Run: headless pygame with SDL's dummy video driver; simulated clock (each Clock.tick advances the game by its frame time, no real sleeping); random seed 0; keys injected as events and as key.get_pressed() state; mouse plan: one left click at the window centre at the start of phase 2, then a move to the lower-right quarter at the start of phase 3.
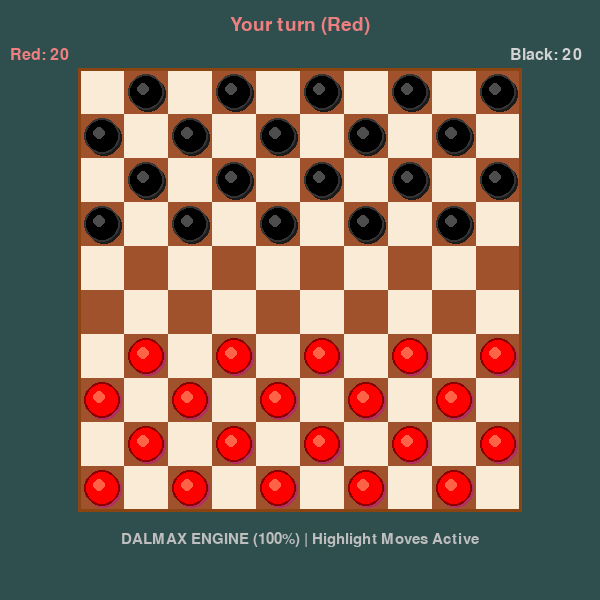
Frame 1 of 4 · flips 1–60 · no input
Frame 2 of 4 · flips 61–180 · clicked the window centre · tapped SPACE, RETURN · held RIGHT (→), D · screen unchanged from frame 1, image omitted
Frame 3 of 4 · flips 181–300 · moved the mouse to the lower-right quarter · held DOWN (↓), S · screen unchanged from frame 2, image omitted
Frame 4 of 4 · flips 301–420 · held LEFT (←), A, UP (↑), W · screen unchanged from frame 3, image omitted

The pygame program that drew these frames:


import pygame  # Importe la bibliothèque Pygame pour gérer l'affichage graphique, les entrées et le temps
import random  # Importe le module natif Random pour simuler les erreurs sur les bas niveaux
import time    # Importe le module Time pour mesurer précisément le temps de réflexion de l'IA

# ==============================================================================
# CONFIGURATION DE LA DIFFICULTÉ INTÉGRÉE (DALMAX BLITZ ENGINE)
# 100 = Niveau Grand Maître Hybride (Calcul ultra-profond mais bridé à 1.5s max)
# ==============================================================================

AI_DIFFICULTY = 100

pygame.init()  

# --- CONSTANTES ---
WIDTH, HEIGHT = 600, 600  
screen = pygame.display.set_mode((WIDTH, HEIGHT))  
clock = pygame.time.Clock()  

BG = pygame.Color("darkslategray")            
BOARD_LIGHT = pygame.Color("antiquewhite")    
BOARD_DARK = pygame.Color("sienna")           
RED_PIECE = pygame.Color("red")               
BLACK_PIECE = pygame.Color("black")           
HIGHLIGHT = pygame.Color("green")             
VALID_MOVE = pygame.Color("limegreen")         
WHITE = pygame.Color("white")                 
GRAY = pygame.Color("gray")                   
GOLD = pygame.Color("gold")                   
SEL_COLOR = pygame.Color("yellow")       

# Nouvelle couleur harmonieuse pour retracer le dernier coup (Ambre/Or doux)
LAST_MOVE_COLOR = pygame.Color(230, 160, 30)

BOARD_SIZE = 10  
CELL = min((WIDTH - 20) // BOARD_SIZE, (HEIGHT - 160) // BOARD_SIZE)
BOARD_X = (WIDTH - BOARD_SIZE * CELL) // 2
BOARD_Y = 70       
PIECE_R = CELL // 2 - 4  

board = [[None] * BOARD_SIZE for _ in range(BOARD_SIZE)]
TRANSPOSITION_TABLE = {}
# Variable pour mémoriser le dernier coup : (r1, c1, r2, c2)
last_move = None 

def init_board():
    global board, TRANSPOSITION_TABLE, last_move
    board = [[None] * BOARD_SIZE for _ in range(BOARD_SIZE)]
    TRANSPOSITION_TABLE.clear()
    last_move = None
    for r in range(BOARD_SIZE):        
        for c in range(BOARD_SIZE):    
            if (r + c) % 2 == 1:       
                if r < 4:              
                    board[r][c] = 'b'
                elif r > 5:            
                    board[r][c] = 'r'

init_board()  

turn = 'r'  
selected = None  
valid_moves = []  
game_over = False  
winner = None  
message = "Your turn (Red)"  

def board_to_tuple(brd):
    return tuple(tuple(row) for row in brd)

def get_moves(r, c, brd):
    piece = brd[r][c]  
    if piece is None:
        return [], []  

    moves = []   
    jumps = []   
    is_king = piece in ('R', 'B')  
    color = piece.lower()  
    dirs = [(-1, -1), (-1, 1), (1, -1), (1, 1)]

    if is_king:
        for dr, dc in dirs:
            step = 1
            enemy_found = None
            while True:
                nr, nc = r + dr * step, c + dc * step
                if not (0 <= nr < BOARD_SIZE and 0 <= nc < BOARD_SIZE):
                    break
                current_target = brd[nr][nc]
                if enemy_found is None:
                    if current_target is None:
                        moves.append((nr, nc))
                    elif current_target.lower() == color:
                        break
                    else:
                        enemy_found = (nr, nc)
                else:
                    if current_target is None:
                        jumps.append((nr, nc, enemy_found[0], enemy_found[1]))
                    else:
                        break
                step += 1
    else:
        move_dirs = [(-1, -1), (-1, 1)] if color == 'r' else [(1, -1), (1, 1)]
        for dr, dc in move_dirs:
            nr, nc = r + dr, c + dc
            if 0 <= nr < BOARD_SIZE and 0 <= nc < BOARD_SIZE and brd[nr][nc] is None:
                moves.append((nr, nc))

        for dr, dc in dirs:
            nr, nc = r + dr, c + dc
            if 0 <= nr < BOARD_SIZE and 0 <= nc < BOARD_SIZE:
                if brd[nr][nc] is not None and brd[nr][nc].lower() != color:
                    jr, jc = nr + dr, nc + dc
                    if 0 <= jr < BOARD_SIZE and 0 <= jc < BOARD_SIZE and brd[jr][jc] is None:
                        jumps.append((jr, jc, nr, nc))

    return moves, jumps  

def has_any_jumps(color, brd):
    for r in range(BOARD_SIZE):
        for c in range(BOARD_SIZE):
            if brd[r][c] and brd[r][c].lower() == color:
                _, jumps = get_moves(r, c, brd)
                if jumps:
                    return True  
    return False

def simulate_max_jumps(r, c, brd):
    _, jumps = get_moves(r, c, brd)
    if not jumps:
        return 0
    max_child = 0
    for jr, jc, cr, cc in jumps:
        temp_brd = [row[:] for row in brd]
        temp_brd[jr][jc] = temp_brd[r][c]
        temp_brd[r][c] = None
        temp_brd[cr][cc] = None
        max_child = max(max_child, 1 + simulate_max_jumps(jr, jc, temp_brd))
    return max_child

def get_all_legal_moves(color, brd):
    all_jumps = []
    all_moves = []
    force_jump = has_any_jumps(color, brd)

    for r in range(BOARD_SIZE):
        for c in range(BOARD_SIZE):
            if brd[r][c] and brd[r][c].lower() == color:
                moves, jumps = get_moves(r, c, brd)
                if force_jump:
                    for jr, jc, cr, cc in jumps:
                        temp_brd = [row[:] for row in brd]
                        temp_brd[jr][jc] = temp_brd[r][c]
                        temp_brd[r][c] = None
                        temp_brd[cr][cc] = None
                        total_caps = 1 + simulate_max_jumps(jr, jc, temp_brd)
                        all_jumps.append((total_caps, (r, c, jr, jc, cr, cc)))
                else:
                    for mr, mc in moves:
                        all_moves.append((r, c, mr, mc, None, None))

    if force_jump:
        max_cap_value = max(item[0] for item in all_jumps)
        result = [item[1] for item in all_jumps if item[0] == max_cap_value]
        result.sort(key=lambda m: (m[2] == (BOARD_SIZE-1 if color == 'b' else 0)), reverse=True)
        return result

    all_moves.sort(key=lambda m: (3 <= m[3] <= 6) + (m[2] * (1 if color == 'b' else -1)), reverse=True)
    return all_moves

def simulate_move(r1, c1, r2, c2, cr, cc, brd):
    next_brd = [row[:] for row in brd]
    next_brd[r2][c2] = next_brd[r1][c1]
    next_brd[r1][c1] = None
    if cr is not None:
        next_brd[cr][cc] = None

    if next_brd[r2][c2] == 'r' and r2 == 0:
        next_brd[r2][c2] = 'R'
    elif next_brd[r2][c2] == 'b' and r2 == BOARD_SIZE - 1:
        next_brd[r2][c2] = 'B'

    if cr is not None:
        _, jumps = get_moves(r2, c2, next_brd)
        if jumps:
            jr, jc, cr2, cc2 = jumps[0]
            return simulate_move(r2, c2, jr, jc, cr2, cc2, next_brd)

    return next_brd

def evaluate_board(brd):
    score = 0
    VAL_PION = 1000
    VAL_REINE = 3750  

    for r in range(BOARD_SIZE):
        for c in range(BOARD_SIZE):
            p = brd[r][c]
            if p is None:
                continue

            if p == 'b':
                score += VAL_PION
                score += r * 35  
                if 3 <= c <= 6 and 3 <= r <= 6: score += 40  
                if r == 0: score += 75  
                if c == 0 or c == BOARD_SIZE - 1: score += 20  
            elif p == 'B':
                score += VAL_REINE
                if abs(r - c) == 0 or abs(r + c) == BOARD_SIZE - 1: score += 50 
            elif p == 'r':
                score -= VAL_PION
                score -= (BOARD_SIZE - 1 - r) * 35
                if 3 <= c <= 6 and 3 <= r <= 6: score -= 40
                if r == BOARD_SIZE - 1: score -= 75
                if c == 0 or c == BOARD_SIZE - 1: score -= 20
            elif p == 'R':
                score -= VAL_REINE
                if abs(r - c) == 0 or abs(r + c) == BOARD_SIZE - 1: score -= 50

    return score

start_time = 0
time_limit = 1.4  
abort_search = False

def minimax(brd, depth, alpha, beta, maximizing_player):
    global abort_search
    if depth > 1 and (time.time() - start_time) > time_limit:
        abort_search = True
        return evaluate_board(brd), None

    board_state = board_to_tuple(brd)
    if board_state in TRANSPOSITION_TABLE:
        stored_depth, stored_eval, stored_move = TRANSPOSITION_TABLE[board_state]
        if stored_depth >= depth:
            return stored_eval, stored_move

    if depth <= 0:
        if has_any_jumps('b' if maximizing_player else 'r', brd):
            depth += 1 
        else:
            return evaluate_board(brd), None

    if maximizing_player:
        moves = get_all_legal_moves('b', brd)
        if not moves:
            return -5000000, None
        max_eval = -99999999
        best_move = None
        for m in moves:
            next_brd = simulate_move(m[0], m[1], m[2], m[3], m[4], m[5], brd)
            ev, _ = minimax(next_brd, depth - 1, alpha, beta, False)
            if abort_search: 
                break
            if ev > max_eval:
                max_eval = ev
                best_move = m
            alpha = max(alpha, ev)
            if beta <= alpha:
                break
        if not abort_search:
            TRANSPOSITION_TABLE[board_state] = (depth, max_eval, best_move)
        return max_eval, best_move
    else:
        moves = get_all_legal_moves('r', brd)
        if not moves:
            return 5000000, None
        min_eval = 99999999
        best_move = None
        for m in moves:
            next_brd = simulate_move(m[0], m[1], m[2], m[3], m[4], m[5], brd)
            ev, _ = minimax(next_brd, depth - 1, alpha, beta, True)
            if abort_search: 
                break
            if ev < min_eval:
                min_eval = ev
                best_move = m
            beta = min(beta, ev)
            if beta <= alpha:
                break
        if not abort_search:
            TRANSPOSITION_TABLE[board_state] = (depth, min_eval, best_move)
        return min_eval, best_move

def count_pieces(color):
    count = 0
    for r in range(BOARD_SIZE):
        for c in range(BOARD_SIZE):
            if board[r][c] and board[r][c].lower() == color:
                count += 1
    return count

def make_actual_move(r1, c1, r2, c2, captured=None):
    global last_move
    board[r2][c2] = board[r1][c1]  
    board[r1][c1] = None           
    if captured:
        board[captured[0]][captured[1]] = None  

    if board[r2][c2] == 'r' and r2 == 0:
        board[r2][c2] = 'R'  
    elif board[r2][c2] == 'b' and r2 == BOARD_SIZE - 1:
        board[r2][c2] = 'B'  

    # Enregistre le mouvement pour l'affichage des traces sur l'interface
    last_move = (r1, c1, r2, c2)

def ai_move():
    global turn, message, start_time, abort_search
    legal_moves = get_all_legal_moves('b', board)

    if not legal_moves:
        turn = 'r'
        check_game_over()
        return

    chosen_move = legal_moves[0]

    if random.randint(1, 100) <= AI_DIFFICULTY:
        start_time = time.time()
        abort_search = False

        for depth in range(1, 11):
            _, current_best = minimax(board, depth, -99999999, 99999999, True)
            if not abort_search and current_best is not None:
                chosen_move = current_best
            if abort_search:
                break
    else:
        chosen_move = random.choice(legal_moves)  

    r1, c1, r2, c2, cr, cc = chosen_move
    make_actual_move(r1, c1, r2, c2, (cr, cc) if cr is not None else None)  

    if cr is not None:
        while True:
            _, jumps = get_moves(r2, c2, board)
            if not jumps:
                break  
            jr, jc, cr2, cc2 = jumps[0]
            make_actual_move(r2, c2, jr, jc, (cr2, cc2))
            r2, c2 = jr, jc  

    turn = 'r'  
    message = "Your turn (Red)"  
    check_game_over()  

def get_valid_for_selected(sr, sc):
    moves_list = []
    moves, jumps = get_moves(sr, sc, board)
    legal = get_all_legal_moves('r', board)

    force_jump = has_any_jumps('r', board)
    if force_jump:
        for lm in legal:
            if lm[0] == sr and lm[1] == sc:
                moves_list.append((lm[2], lm[3], lm[4], lm[5]))
    else:
        for mr, mc in moves:
            moves_list.append((mr, mc, None, None))
    return moves_list

def draw_board():
    for r in range(BOARD_SIZE):
        for c in range(BOARD_SIZE):
            x = BOARD_X + c * CELL
            y = BOARD_Y + r * CELL
            color = BOARD_LIGHT if (r + c) % 2 == 0 else BOARD_DARK
            pygame.draw.rect(screen, color, (x, y, CELL, CELL))

    # Trace le dernier mouvement effectué sur le plateau si présent
    if last_move:
        r1, c1, r2, c2 = last_move
        for r, c in [(r1, c1), (r2, c2)]:
            lx = BOARD_X + c * CELL
            ly = BOARD_Y + r * CELL
            # Dessine un indicateur de bordure épais pour bien cerner l'origine/destination
            pygame.draw.rect(screen, LAST_MOVE_COLOR, (lx, ly, CELL, CELL), 4)

    if selected:
        sr, sc = selected
        x = BOARD_X + sc * CELL
        y = BOARD_Y + sr * CELL
        pygame.draw.rect(screen, SEL_COLOR, (x, y, CELL, CELL), 3)  

    for vm in valid_moves:
        vr, vc = vm[0], vm[1]
        cx = BOARD_X + vc * CELL + CELL // 2
        cy = BOARD_Y + vr * CELL + CELL // 2
        pygame.draw.circle(screen, VALID_MOVE, (cx, cy), 8)  

    for r in range(BOARD_SIZE):
        for c in range(BOARD_SIZE):
            piece = board[r][c]
            if piece:
                cx = BOARD_X + c * CELL + CELL // 2  
                cy = BOARD_Y + r * CELL + CELL // 2  
                is_king = piece in ('R', 'B')
                if piece.lower() == 'r':
                    pygame.draw.circle(screen, pygame.Color("maroon"), (cx + 2, cy + 2), PIECE_R)  
                    pygame.draw.circle(screen, RED_PIECE, (cx, cy), PIECE_R)                      
                    pygame.draw.circle(screen, pygame.Color("tomato"), (cx - 3, cy - 3), PIECE_R // 3) 
                    pygame.draw.circle(screen, pygame.Color("darkred"), (cx, cy), PIECE_R, 2)       
                else:
                    pygame.draw.circle(screen, pygame.Color("gray10"), (cx + 2, cy + 2), PIECE_R)   
                    pygame.draw.circle(screen, BLACK_PIECE, (cx, cy), PIECE_R)                     
                    pygame.draw.circle(screen, pygame.Color("gray30"), (cx - 3, cy - 3), PIECE_R // 3) 
                    pygame.draw.circle(screen, pygame.Color("gray20"), (cx, cy), PIECE_R, 2)        
                if is_king:
                    kf = pygame.font.Font(None, CELL // 2)  
                    kt = kf.render('K', True, GOLD)        
                    kr = kt.get_rect(center=(cx, cy))      
                    screen.blit(kt, kr)                    

def check_game_over():
    global game_over, winner, message
    red_count = count_pieces('r')
    black_count = count_pieces('b')

    if red_count == 0:  
        game_over = True
        winner = 'b'
        message = "Black wins!"
    elif black_count == 0:  
        game_over = True
        winner = 'r'
        message = "Red wins!"
    elif not get_all_legal_moves(turn, board):  
        game_over = True
        winner = 'r' if turn == 'b' else 'b'
        message = f"{'Red' if winner == 'r' else 'Black'} wins!"

running = True  
ai_timer = 0    

while running:
    for event in pygame.event.get():
        if event.type == pygame.QUIT:  
            running = False            
        elif event.type == pygame.MOUSEBUTTONDOWN:  
            tx, ty = event.pos  
            if game_over:  
                init_board()
                turn = 'r'
                selected = None
                valid_moves = []
                game_over = False
                winner = None
                message = "Your turn (Red)"
                continue  

            if turn != 'r':  
                continue

            bc = (tx - BOARD_X) // CELL
            br = (ty - BOARD_Y) // CELL

            if 0 <= br < BOARD_SIZE and 0 <= bc < BOARD_SIZE:  
                if board[br][bc] and board[br][bc].lower() == 'r':
                    if message == "Continue jumping!":
                        continue
                    selected = (br, bc)  
                    valid_moves = get_valid_for_selected(br, bc)  
                elif selected:
                    moved = False
                    for vm in valid_moves:
                        if vm[0] == br and vm[1] == bc:  
                            sr, sc = selected
                            captured = (vm[2], vm[3]) if vm[2] is not None else None
                            make_actual_move(sr, sc, br, bc, captured)  
                            moved = True

                            if captured:
                                _, more_jumps = get_moves(br, bc, board)
                                if more_jumps:  
                                    selected = (br, bc)  
                                    valid_moves = []
                                    legal_suite = get_all_legal_moves('r', board)
                                    for lm in legal_suite:
                                        if lm[0] == br and lm[1] == bc:
                                            valid_moves.append((lm[2], lm[3], lm[4], lm[5]))
                                    if valid_moves:
                                        message = "Continue jumping!"
                                        break  

                            selected = None
                            valid_moves = []
                            check_game_over()  
                            if not game_over:
                                turn = 'b'                     
                                message = "Black thinking..."  
                                ai_timer = 2                
                            break
                    if not moved and message != "Continue jumping!":
                        selected = None  
                        valid_moves = []

    if turn == 'b' and not game_over:
        ai_timer -= 1  
        if ai_timer <= 0:
            ai_move()  

    # --- INTERFACE ---
    screen.fill(BG)  

    font = pygame.font.Font(None, 28)
    msg_color = WHITE
    if "Red" in message or "jumping" in message:
        msg_color = pygame.Color("lightcoral")  
    elif "Black" in message:
        msg_color = pygame.Color("lightgray")
    mt = font.render(message, True, msg_color)
    mr = mt.get_rect(center=(WIDTH // 2, 25))
    screen.blit(mt, mr)

    red_count = count_pieces('r')
    black_count = count_pieces('b')
    sf = pygame.font.Font(None, 24)
    rt = sf.render(f'Red: {red_count}', True, pygame.Color("lightcoral"))
    screen.blit(rt, (10, 47))  
    bt = sf.render(f'Black: {black_count}', True, pygame.Color("lightgray"))
    screen.blit(bt, (WIDTH - 90, 47))  

    draw_board()

    pygame.draw.rect(screen, pygame.Color("saddlebrown"),
        (BOARD_X - 2, BOARD_Y - 2, BOARD_SIZE * CELL + 4, BOARD_SIZE * CELL + 4), 3)

    if not game_over:
        inf = pygame.font.Font(None, 22)
        force = has_any_jumps('r', board) if turn == 'r' else False
        if (force or message == "Continue jumping!") and turn == 'r':
            it = inf.render('You must jump (Max Rafle)!', True, pygame.Color("orange"))  
        else:
            it = inf.render(f'DALMAX ENGINE ({AI_DIFFICULTY}%) | Highlight Moves Active', True, GRAY)  
        ir = it.get_rect(center=(WIDTH // 2, BOARD_Y + BOARD_SIZE * CELL + 30))
        screen.blit(it, ir)

    if game_over:
        overlay = pygame.Surface((WIDTH, HEIGHT))
        overlay.fill((0, 0, 0))
        overlay.set_alpha(140)  
        screen.blit(overlay, (0, 0))

        bf = pygame.font.Font(None, 52)
        if winner == 'r':
            wt = bf.render('You Win!', True, pygame.Color("green"))
        else:
            wt = bf.render('You Lose!', True, pygame.Color("crimson"))
        wr = wt.get_rect(center=(WIDTH // 2, HEIGHT // 2 - 30))
        screen.blit(wt, wr)

        sf2 = pygame.font.Font(None, 30)
        wn = 'Red' if winner == 'r' else 'Black'
        st = sf2.render(f'{wn} wins the game', True, WHITE)
        sr = st.get_rect(center=(WIDTH // 2, HEIGHT // 2 + 15))
        screen.blit(st, sr)

        hf = pygame.font.Font(None, 26)
        ht = hf.render('Tap to play again', True, GRAY)
        hr = ht.get_rect(center=(WIDTH // 2, HEIGHT // 2 + 55))
        screen.blit(ht, hr)

    pygame.display.flip()  
    clock.tick(30)  

pygame.quit()


# In[ ]:
